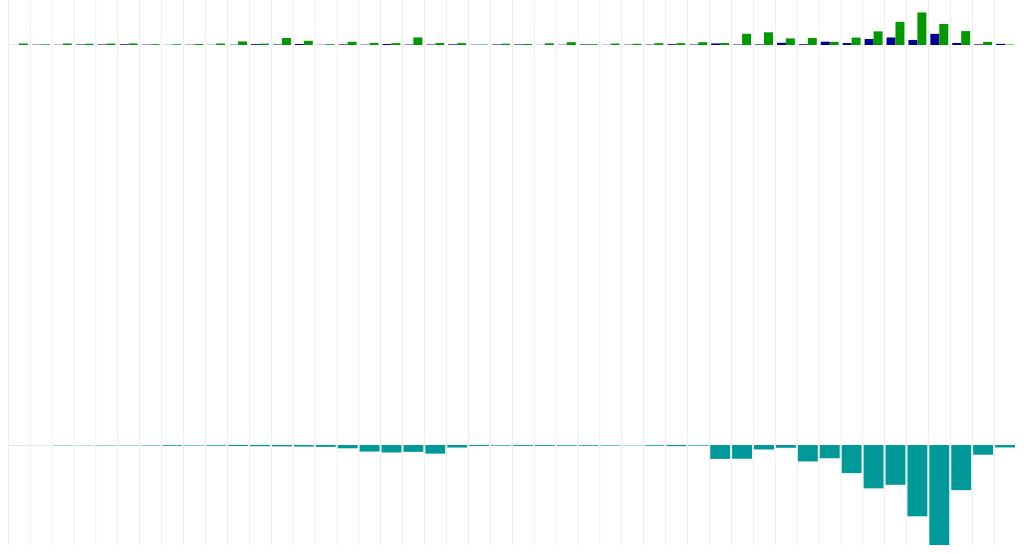
D3 v3 page, settled after 360 driven frames (6 s of simulated time); the page loaded 3 data file(s).


    var large = null;
    var business = null;
    var media = null;

    var startDate = new Date('2014-1-1').getTime();
    var endDate = new Date('2014-11-15').getTime();
    var dateFilter = function(row){
      var week = new Date(row.end_date).getTime();
      return week >= startDate && week <= endDate;
    };

    d3.json('json/business.json', function(data){
      business = _.filter(data, dateFilter);
      render();
    });
    d3.json('json/large_donor.json', function(data){
      large = _.filter(data, dateFilter);
      render();
    });
    d3.json('json/paid_to_media.json', function(data){
      media = _.filter(data, dateFilter);
      render();
    });

    var render = function(){
      if (!large || !business || !media){
        return;
      }

      var width = window.document.body.getBoundingClientRect().width;
      var moneyInHeight = 100;
      var committeesHeight = 400;
      var moneyMediaHeight = 100;
      var height = moneyInHeight + committeesHeight + moneyMediaHeight;

      var svg = d3.select('body').append('svg')
        .attr("width", width)
        .attr("height", height);

      var barWidth = width / large.length;

      var yMax = d3.max(large, function(d, i) {
        return Math.max(d.s, business[i].s, media[i].s);
      });

      var moneyInScale = d3.scale.linear().range(([0,moneyInHeight]));
      moneyInScale.domain([0,yMax]);

      var group = svg.append('g').selectAll('g.week')
        .data(large)
        .enter()
        .append('g')
          .attr('class', 'week')
          .attr("transform", function(d, i) {
            return "translate(" + i * barWidth + ",0)";
          });

        // Ticks
        group.append('rect')
          .attr('class', 'tick')
          .attr('x', 0)
          .attr('y', 0)
          .attr('height', height)
          .attr('width', .5);

        // Large donors
        group.append('rect')
          .attr('class', 'large')
          .attr('x', 2)
          .attr('y', function(d){
            return moneyInHeight - moneyInScale(d.s);
          })
          .attr('height', function(d){
            return moneyInScale(d.s);
          })
          .attr('width', (barWidth / 2)-2);

        // Business
        group.append('rect')
          .attr('class', 'business')
          .attr('x', (barWidth / 2))
          .attr('y', function(d, i){
            var b = business[i]
            return moneyInHeight - moneyInScale(b.s);
          })
          .attr('height', function(d, i){
            var b = business[i]
            return moneyInScale(b.s);
          })
          .attr('width', (barWidth / 2)-2);


        // Media
        group.append('rect')
          .attr('class', 'media')
          .attr('x', 1)
          .attr('y', function(d, i){
            return moneyInHeight +  committeesHeight;
          })
          .attr('height', function(d, i){
            var m = media[i]
            return moneyInScale(m.s);
          })
          .attr('width', barWidth - 2);

    };

  

### data: json/business.json
[
 {
  "s": 510852,
  "book_type": "Business Entity",
  "end_date": "2010-01-08"
 },
 {
  "s": 1499659.0,
  "book_type": "Business Entity",
  "end_date": "2010-01-15"
 },
 {
  "s": 1413822.0,
  "book_type": "Business Entity",
  "end_date": "2010-01-22"
 },
 {
  "s": 693386.0,
  "book_type": "Business Entity",
  "end_date": "2010-01-29"
 },
 {
  "s": 446025.0,
  "book_type": "Business Entity",
  "end_date": "2010-02-05"
 },
 {
  "s": 169285.0,
  "book_type": "Business Entity",
  "end_date": "2010-02-12"
 },
 {
  "s": 241318.0,
  "book_type": "Business Entity",
  "end_date": "2010-02-19"
 },
 {
  "s": 325808.0,
  "book_type": "Business Entity",
  "end_date": "2010-02-26"
 },
 "... 253 more items"
]

### data: json/large_donor.json
[
 {
  "s": 544050,
  "book_type": "Individual",
  "end_date": "2010-01-08"
 },
 {
  "s": 344100,
  "book_type": "Individual",
  "end_date": "2010-01-15"
 },
 {
  "s": 472500,
  "book_type": "Individual",
  "end_date": "2010-01-22"
 },
 {
  "s": 347550,
  "book_type": "Individual",
  "end_date": "2010-01-29"
 },
 {
  "s": 307500,
  "book_type": "Individual",
  "end_date": "2010-02-05"
 },
 {
  "s": 230400,
  "book_type": "Individual",
  "end_date": "2010-02-12"
 },
 {
  "s": 61650,
  "book_type": "Individual",
  "end_date": "2010-02-19"
 },
 {
  "s": 135600,
  "book_type": "Individual",
  "end_date": "2010-02-26"
 },
 "... 243 more items"
]

### data: json/paid_to_media.json
[
 {
  "s": 3180925.0,
  "end_date": "2010-01-08"
 },
 {
  "s": 5697465.0,
  "end_date": "2010-01-15"
 },
 {
  "s": 2942975.0,
  "end_date": "2010-01-22"
 },
 {
  "s": 1494344.0,
  "end_date": "2010-01-29"
 },
 {
  "s": 219580.0,
  "end_date": "2010-02-05"
 },
 {
  "s": 117345.0,
  "end_date": "2010-02-12"
 },
 {
  "s": 279546.0,
  "end_date": "2010-02-19"
 },
 {
  "s": 186538.0,
  "end_date": "2010-02-26"
 },
 "... 253 more items"
]